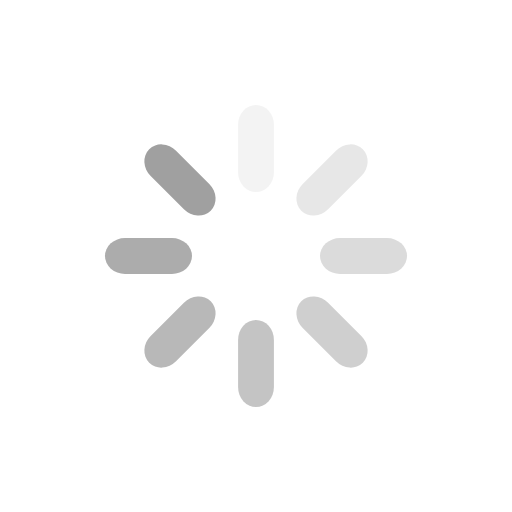
t = 0.00 s
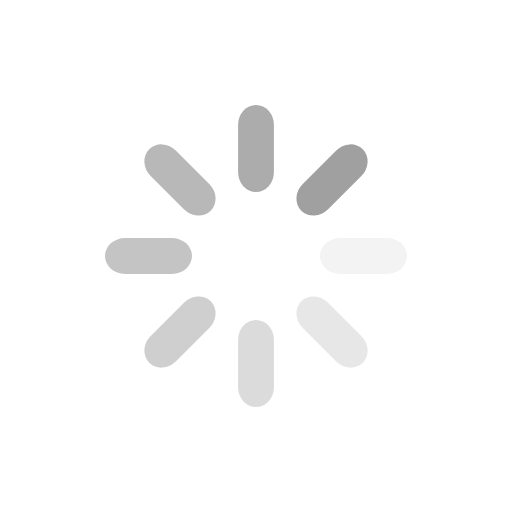
t = 0.25 s
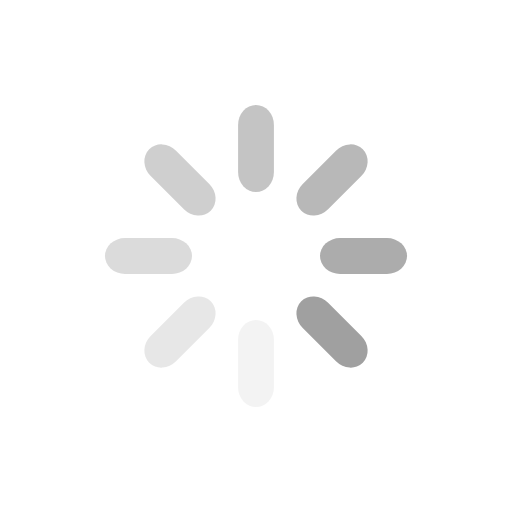
t = 0.50 s
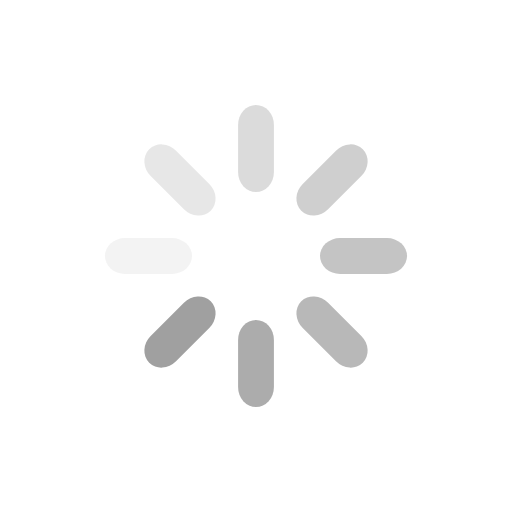
t = 0.75 s

The animated SVG that drew these frames (rendered in a browser with its animation timeline set to each time). Animation: 8 SMIL elements (animate=8); one cycle of 1.00 s, repeats indefinitely.

<?xml version="1.0" encoding="utf-8"?>
<svg xmlns="http://www.w3.org/2000/svg" xmlns:xlink="http://www.w3.org/1999/xlink" style="margin: auto; background-image: none; display: block; shape-rendering: auto;" width="80px" height="80px" viewBox="0 0 100 100" preserveAspectRatio="xMidYMid">
<g transform="rotate(0 50 50)">
  <rect x="46.5" y="20.5" rx="3.5" ry="3.91" width="7" height="17" fill="#a0a0a0">
    <animate attributeName="opacity" values="1;0" keyTimes="0;1" dur="1s" begin="-0.875s" repeatCount="indefinite"></animate>
  </rect>
</g><g transform="rotate(45 50 50)">
  <rect x="46.5" y="20.5" rx="3.5" ry="3.91" width="7" height="17" fill="#a0a0a0">
    <animate attributeName="opacity" values="1;0" keyTimes="0;1" dur="1s" begin="-0.75s" repeatCount="indefinite"></animate>
  </rect>
</g><g transform="rotate(90 50 50)">
  <rect x="46.5" y="20.5" rx="3.5" ry="3.91" width="7" height="17" fill="#a0a0a0">
    <animate attributeName="opacity" values="1;0" keyTimes="0;1" dur="1s" begin="-0.625s" repeatCount="indefinite"></animate>
  </rect>
</g><g transform="rotate(135 50 50)">
  <rect x="46.5" y="20.5" rx="3.5" ry="3.91" width="7" height="17" fill="#a0a0a0">
    <animate attributeName="opacity" values="1;0" keyTimes="0;1" dur="1s" begin="-0.5s" repeatCount="indefinite"></animate>
  </rect>
</g><g transform="rotate(180 50 50)">
  <rect x="46.5" y="20.5" rx="3.5" ry="3.91" width="7" height="17" fill="#a0a0a0">
    <animate attributeName="opacity" values="1;0" keyTimes="0;1" dur="1s" begin="-0.375s" repeatCount="indefinite"></animate>
  </rect>
</g><g transform="rotate(225 50 50)">
  <rect x="46.5" y="20.5" rx="3.5" ry="3.91" width="7" height="17" fill="#a0a0a0">
    <animate attributeName="opacity" values="1;0" keyTimes="0;1" dur="1s" begin="-0.25s" repeatCount="indefinite"></animate>
  </rect>
</g><g transform="rotate(270 50 50)">
  <rect x="46.5" y="20.5" rx="3.5" ry="3.91" width="7" height="17" fill="#a0a0a0">
    <animate attributeName="opacity" values="1;0" keyTimes="0;1" dur="1s" begin="-0.125s" repeatCount="indefinite"></animate>
  </rect>
</g><g transform="rotate(315 50 50)">
  <rect x="46.5" y="20.5" rx="3.5" ry="3.91" width="7" height="17" fill="#a0a0a0">
    <animate attributeName="opacity" values="1;0" keyTimes="0;1" dur="1s" begin="0s" repeatCount="indefinite"></animate>
  </rect>
</g>
<!-- [ldio] generated by https://loading.io/ --></svg>